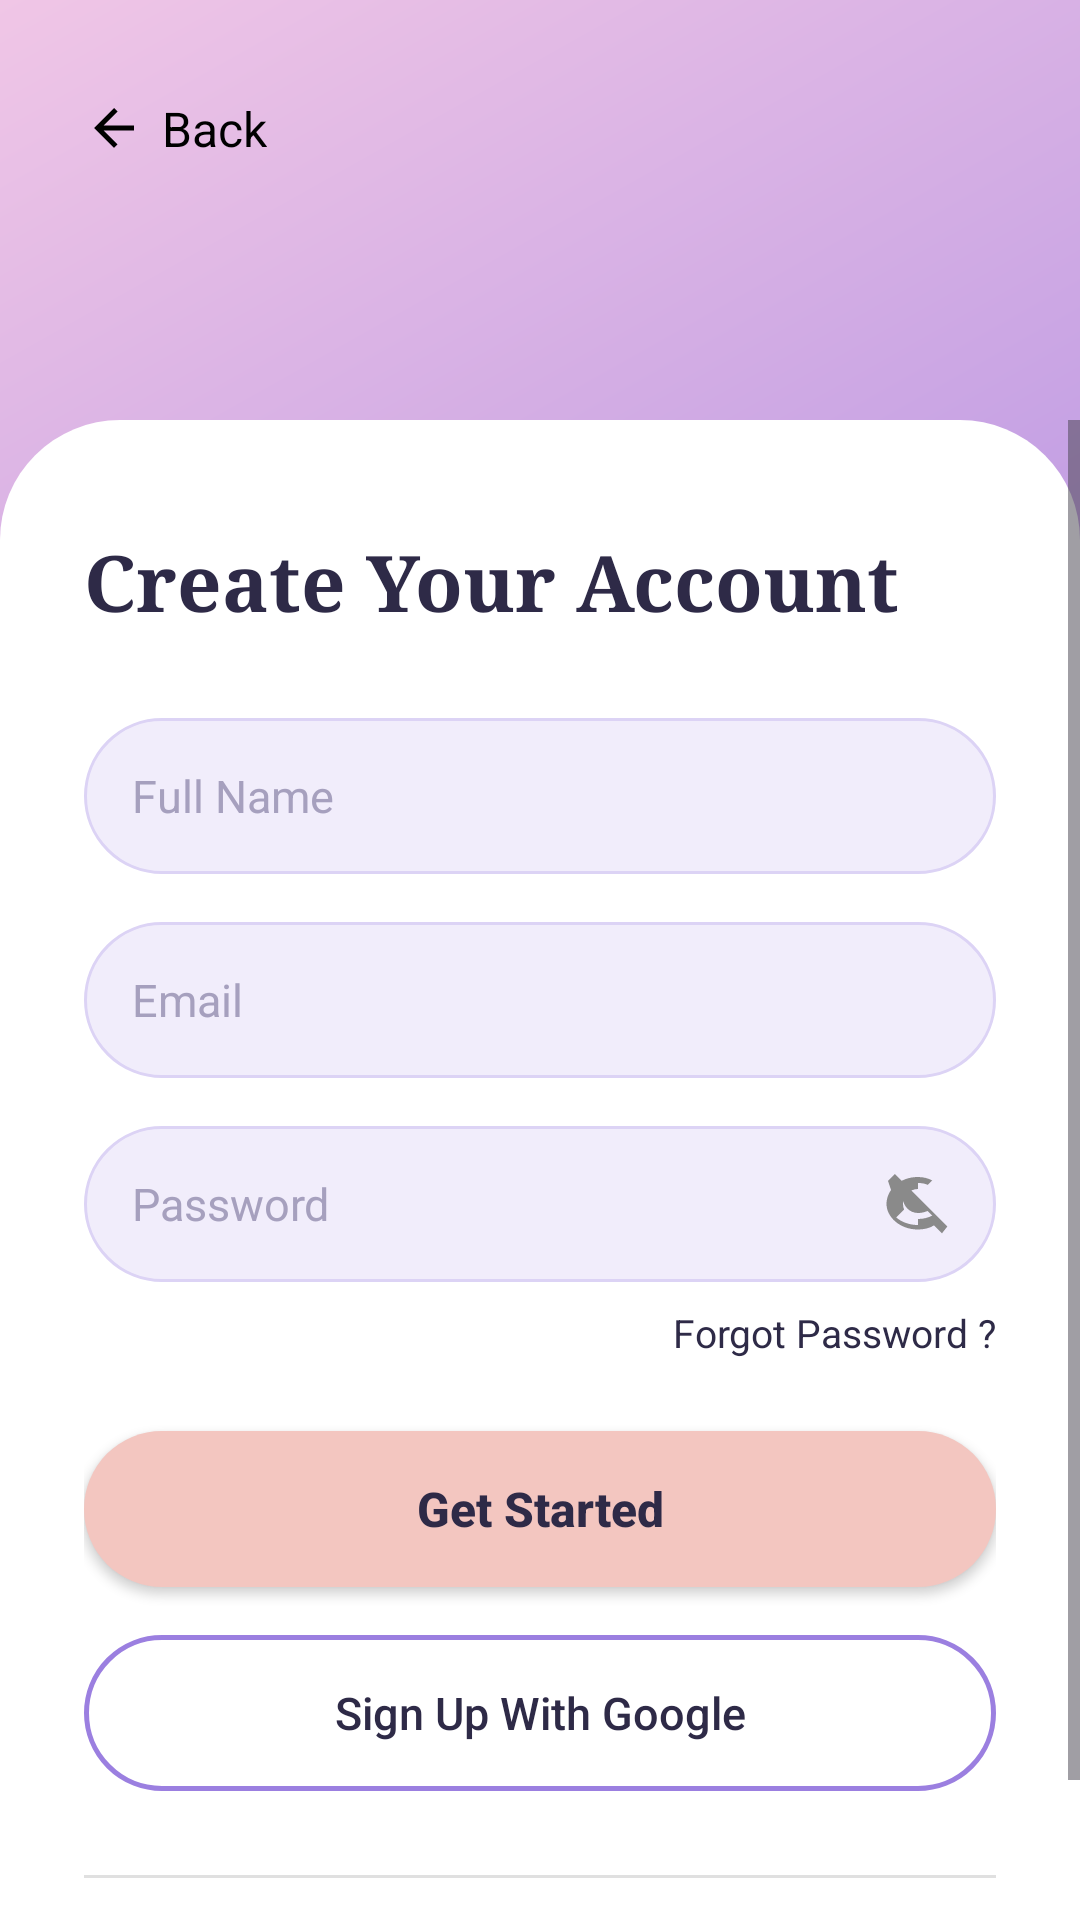

Here is an Android app screen rendered from its layout file. Give the layout XML and the strings, colors and styles it references.
<!-- AndroidManifest.xml: application theme Theme.StudentLifeOS -->
<!-- res/layout/activity_signup.xml -->
<?xml version="1.0" encoding="utf-8"?>
<androidx.constraintlayout.widget.ConstraintLayout xmlns:android="http://schemas.android.com/apk/res/android"
    xmlns:app="http://schemas.android.com/apk/res-auto"
    android:layout_width="match_parent"
    android:layout_height="match_parent"
    android:background="@drawable/bg_gradient_purple_pink">

    
    <LinearLayout
        android:id="@+id/btnBack"
        android:layout_width="wrap_content"
        android:layout_height="wrap_content"
        android:layout_marginStart="20dp"
        android:layout_marginTop="24dp"
        android:orientation="horizontal"
        android:gravity="center_vertical"
        android:clickable="true"
        android:focusable="true"
        android:background="?attr/selectableItemBackground"
        android:padding="8dp"
        app:layout_constraintTop_toTopOf="parent"
        app:layout_constraintStart_toStartOf="parent">

        <ImageView
            android:layout_width="20dp"
            android:layout_height="20dp"
            android:src="@drawable/ic_arrow_back"
            app:tint="@color/black" />

        <TextView
            android:layout_width="wrap_content"
            android:layout_height="wrap_content"
            android:layout_marginStart="6dp"
            android:text="Back"
            android:textColor="@color/black"
            android:textSize="16sp" />
    </LinearLayout>

    
    <View
        android:id="@+id/signupCardBg"
        android:layout_width="0dp"
        android:layout_height="0dp"
        android:background="@drawable/bg_white_top_rounded"
        android:layout_marginTop="140dp"
        app:layout_constraintTop_toTopOf="parent"
        app:layout_constraintStart_toStartOf="parent"
        app:layout_constraintEnd_toEndOf="parent"
        app:layout_constraintBottom_toBottomOf="parent" />

    <ScrollView
        android:layout_width="0dp"
        android:layout_height="0dp"
        android:clipToPadding="false"
        android:paddingBottom="24dp"
        app:layout_constraintTop_toTopOf="@id/signupCardBg"
        app:layout_constraintStart_toStartOf="parent"
        app:layout_constraintEnd_toEndOf="parent"
        app:layout_constraintBottom_toBottomOf="parent">

        <LinearLayout
            android:layout_width="match_parent"
            android:layout_height="wrap_content"
            android:orientation="vertical"
            android:paddingHorizontal="28dp"
            android:paddingTop="36dp">

            <TextView
                android:layout_width="wrap_content"
                android:layout_height="wrap_content"
                android:text="Create Your Account"
                android:textSize="26sp"
                android:textStyle="bold"
                android:textColor="@color/text_dark"
                android:fontFamily="serif" />

            
            <EditText
                android:id="@+id/etName"
                android:layout_width="match_parent"
                android:layout_height="52dp"
                android:layout_marginTop="28dp"
                android:background="@drawable/bg_edittext_signup"
                android:hint="Full Name"
                android:inputType="textPersonName"
                android:paddingHorizontal="16dp"
                android:textColorHint="@color/hint_gray"
                android:textSize="15sp" />

            
            <EditText
                android:id="@+id/etEmail"
                android:layout_width="match_parent"
                android:layout_height="52dp"
                android:layout_marginTop="16dp"
                android:background="@drawable/bg_edittext_signup"
                android:hint="Email"
                android:inputType="textEmailAddress"
                android:paddingHorizontal="16dp"
                android:textColorHint="@color/hint_gray"
                android:textSize="15sp" />

            
            <RelativeLayout
                android:layout_width="match_parent"
                android:layout_height="52dp"
                android:layout_marginTop="16dp">

                <EditText
                    android:id="@+id/etPassword"
                    android:layout_width="match_parent"
                    android:layout_height="match_parent"
                    android:background="@drawable/bg_edittext_signup"
                    android:hint="Password"
                    android:inputType="textPassword"
                    android:paddingStart="16dp"
                    android:paddingEnd="48dp"
                    android:textColorHint="@color/hint_gray"
                    android:textSize="15sp" />

                <ImageView
                    android:id="@+id/ivTogglePassword"
                    android:layout_width="24dp"
                    android:layout_height="24dp"
                    android:layout_alignParentEnd="true"
                    android:layout_centerVertical="true"
                    android:layout_marginEnd="14dp"
                    android:src="@drawable/ic_eye_closed"
                    android:contentDescription="Show password"
                    android:clickable="true"
                    android:focusable="true" />
            </RelativeLayout>

            <TextView
                android:id="@+id/tvForgotPassword"
                android:layout_width="wrap_content"
                android:layout_height="wrap_content"
                android:layout_gravity="end"
                android:layout_marginTop="8dp"
                android:text="Forgot Password ?"
                android:textColor="@color/text_dark"
                android:textSize="13sp"
                android:clickable="true"
                android:focusable="true" />

            <Button
                android:id="@+id/btnSignUp"
                android:layout_width="match_parent"
                android:layout_height="52dp"
                android:layout_marginTop="24dp"
                android:background="@drawable/bg_button_peach"
                android:text="Get Started"
                android:textAllCaps="false"
                android:textColor="@color/text_dark"
                android:textSize="16sp"
                android:textStyle="bold" />

            <ProgressBar
                android:id="@+id/signupProgress"
                android:layout_width="wrap_content"
                android:layout_height="wrap_content"
                android:layout_gravity="center_horizontal"
                android:layout_marginTop="12dp"
                android:visibility="gone" />

            <Button
                android:id="@+id/btnGoogleSignUp"
                android:layout_width="match_parent"
                android:layout_height="52dp"
                android:layout_marginTop="16dp"
                android:background="@drawable/bg_button_outline"
                android:text="Sign Up With Google"
                android:textAllCaps="false"
                android:textColor="@color/text_dark"
                android:textSize="15sp" />

            <View
                android:layout_width="match_parent"
                android:layout_height="1dp"
                android:layout_marginTop="28dp"
                android:background="@color/divider_gray" />

            <TextView
                android:id="@+id/tvLoginLink"
                android:layout_width="wrap_content"
                android:layout_height="wrap_content"
                android:layout_gravity="center_horizontal"
                android:layout_marginTop="20dp"
                android:text="Already have an account ? Log In"
                android:textColor="@color/text_dark"
                android:textSize="14sp"
                android:clickable="true"
                android:focusable="true" />

        </LinearLayout>
    </ScrollView>

</androidx.constraintlayout.widget.ConstraintLayout>
<!-- resources referenced by this layout -->
<resources>
  <color name="black">#FF000000</color>
  <color name="divider_gray">#E0E0E0</color>
  <color name="hint_gray">#A6A0BE</color>
  <color name="text_dark">#2E2A47</color>
  <!-- drawable bg_button_outline (drawable) -->
  <?xml version="1.0" encoding="utf-8"?>
  <shape xmlns:android="http://schemas.android.com/apk/res/android">
      <solid android:color="@android:color/transparent" />
      <corners android:radius="26dp" />
      <stroke android:width="1.5dp" android:color="@color/button_outline" />
  </shape>
  <!-- drawable bg_button_peach (drawable) -->
  <?xml version="1.0" encoding="utf-8"?>
  <shape xmlns:android="http://schemas.android.com/apk/res/android">
      <solid android:color="@color/button_peach" />
      <corners android:radius="26dp" />
  </shape>
  <!-- drawable bg_edittext_signup (drawable) -->
  <?xml version="1.0" encoding="utf-8"?>
  <shape xmlns:android="http://schemas.android.com/apk/res/android">
      <solid android:color="@color/edittext_bg" />
      <corners android:radius="26dp" />
      <stroke android:width="1dp" android:color="@color/edittext_stroke" />
  </shape>
  <!-- drawable bg_gradient_purple_pink (drawable) -->
  <?xml version="1.0" encoding="utf-8"?>
  <shape xmlns:android="http://schemas.android.com/apk/res/android">
      <gradient
          android:angle="135"
          android:startColor="#8B6FE0"
          android:endColor="#F0C6E6" />
  </shape>
  <!-- drawable bg_white_top_rounded (drawable) -->
  <?xml version="1.0" encoding="utf-8"?>
  <shape xmlns:android="http://schemas.android.com/apk/res/android">
      <solid android:color="@color/signup_card_bg" />
      <corners
          android:topLeftRadius="40dp"
          android:topRightRadius="40dp" />
  </shape>
  <!-- drawable ic_arrow_back (drawable) -->
  <vector xmlns:android="http://schemas.android.com/apk/res/android"
      android:width="24dp" android:height="24dp"
      android:viewportWidth="24" android:viewportHeight="24">
      <path
          android:fillColor="#FFFFFF"
          android:pathData="M20,11H7.83l5.59,-5.59L12,4l-8,8 8,8 1.41,-1.41L7.83,13H20v-2z"/>
  </vector>
  <style name="Theme.StudentLifeOS" parent="Base.Theme.StudentLifeOS" />
  <color name="button_outline">#9B7FE0</color>
  <color name="button_peach">#F3C6C0</color>
  <color name="edittext_bg">#F1EDFB</color>
  <color name="edittext_stroke">#DCD3F5</color>
  <color name="signup_card_bg">#FFFFFF</color>
  <style name="Base.Theme.StudentLifeOS" parent="Theme.Material3.DayNight.NoActionBar">
          <item name="materialAlertDialogTheme">@style/ThemeOverlay.StudentLifeOS.Dialog</item>
          <item name="alertDialogTheme">@style/ThemeOverlay.StudentLifeOS.Dialog</item>
      </style>
  <color name="purple_accent">#7C6FD6</color>
  <color name="text_charcoal">#2E2A3D</color>
  <color name="text_gray">#8A8494</color>
  <color name="card_white">#FFFFFF</color>
  <style name="MaterialAlertDialog.StudentLifeOS" parent="MaterialAlertDialog.Material3">
          <item name="shapeAppearance">@style/ShapeAppearance.StudentLifeOS.Dialog</item>
          <item name="shapeAppearanceOverlay">@null</item>
      </style>
  <style name="MaterialAlertDialog.StudentLifeOS.Title" parent="MaterialAlertDialog.Material3.Title.Text">
          <item name="android:textStyle">bold</item>
      </style>
  <style name="ShapeAppearance.StudentLifeOS.Dialog" parent="">
          <item name="cornerFamily">rounded</item>
          <item name="cornerSize">20dp</item>
      </style>
</resources>
